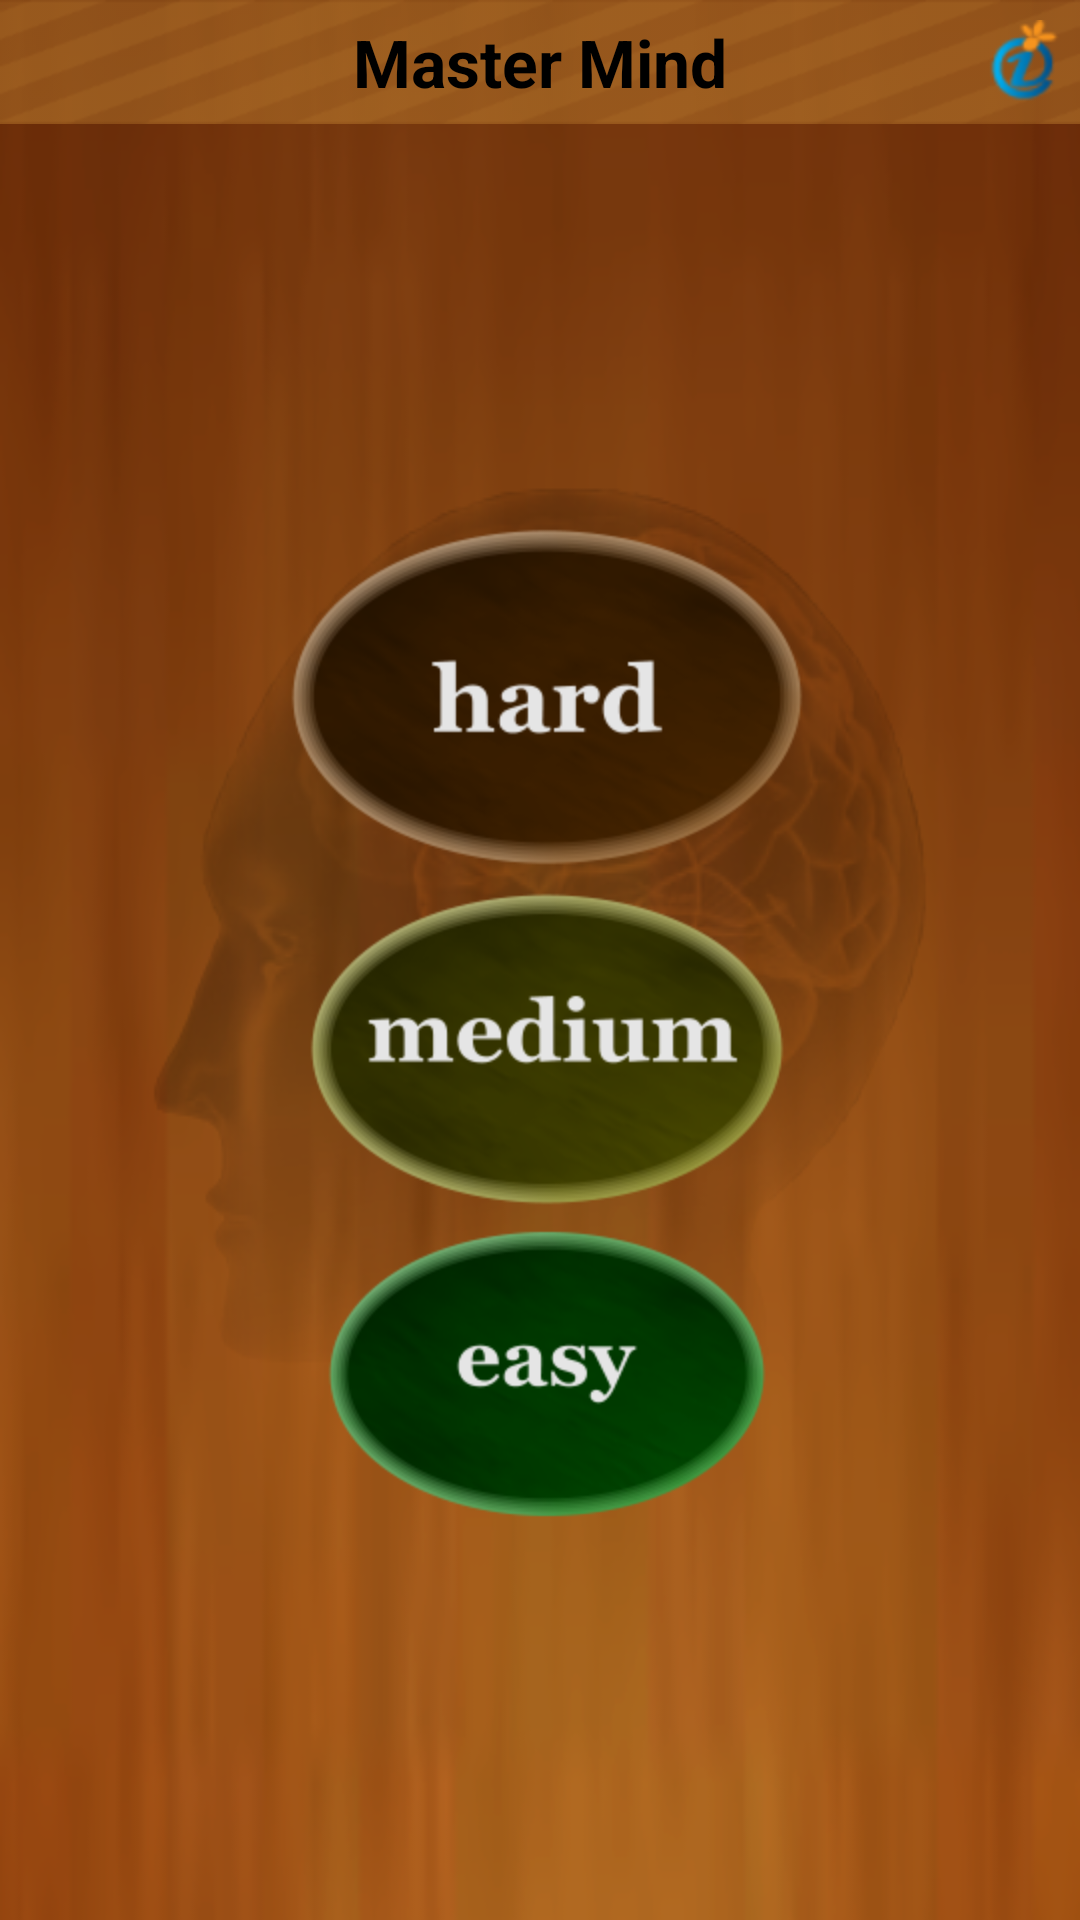

Here is an Android app screen rendered from its layout file. Give the layout XML and the strings, colors and styles it references.
<!-- AndroidManifest.xml: fallback theme Theme.MaterialComponents.DayNight.NoActionBar -->
<!-- res/layout/activity_main_hompage.xml -->
<RelativeLayout xmlns:android="http://schemas.android.com/apk/res/android"
    xmlns:tools="http://schemas.android.com/tools"
    android:layout_width="fill_parent"
    android:layout_height="fill_parent"
    android:background="@drawable/background" 
    >

    
    <RelativeLayout 
        android:id="@+id/hearder_bar"
        android:layout_width="fill_parent"
        android:layout_height="wrap_content"
        android:background="@drawable/bg_header"
        android:layout_centerHorizontal="true"
        >
        
        <TextView 
            android:layout_width="wrap_content"
            android:layout_height="wrap_content"
            android:text="@string/app_name"
            android:textSize="@dimen/text_size_large"
            android:textStyle="bold"
            android:textColor="@color/black"
            android:layout_centerInParent="true"
            />
        
        <ImageView
            android:id="@+id/imageview_button_about"
            android:layout_width="wrap_content"
            android:layout_height="wrap_content"
            android:src="@drawable/style_button_about"
            android:layout_alignParentRight="true"
            android:contentDescription="@string/empty"
            android:layout_centerVertical="true"
            android:layout_marginRight="@dimen/margin_right_tiny"
            android:clickable="true"
            android:soundEffectsEnabled="true"
            />
        
    </RelativeLayout>
    
    
    <LinearLayout
        android:layout_width="fill_parent"
        android:layout_height="fill_parent"
        android:layout_below="@+id/hearder_bar"
        android:orientation="vertical"
        android:background="@android:color/transparent"
        android:layout_marginLeft="@dimen/margin_left_normal"
        android:layout_marginRight="@dimen/margin_right_normal"
        android:gravity="center"
        >
        
        
        <ImageView
            android:id="@+id/imageview_button_hard"
            android:layout_width="wrap_content"
            android:layout_height="wrap_content"
            android:src="@drawable/style_button_level_hard"
            android:contentDescription="@string/empty"
            android:layout_gravity="center"
            android:soundEffectsEnabled="true"
            android:clickable="true"
            />
            
        
        
        <ImageView
            android:id="@+id/imageview_button_medium"
            android:layout_width="wrap_content"
            android:layout_height="wrap_content"
            android:src="@drawable/style_button_level_medium"
            android:contentDescription="@string/empty"
            android:layout_gravity="center"
            android:soundEffectsEnabled="true"
            android:clickable="true"
            />
        
        
        <ImageView
            android:id="@+id/imageview_button_easy"
            android:layout_width="wrap_content"
            android:layout_height="wrap_content"
            android:src="@drawable/style_button_level_easy"
            android:contentDescription="@string/empty"
            android:layout_gravity="center"
            android:soundEffectsEnabled="true"
            android:clickable="true"
            />
        
    </LinearLayout>
    
</RelativeLayout>
<!-- resources referenced by this layout -->
<resources>
  <color name="black">#000000</color>
  <dimen name="margin_left_normal">15dip</dimen>
  <dimen name="margin_right_normal">10dip</dimen>
  <dimen name="margin_right_tiny">4dip</dimen>
  <dimen name="text_size_large">22sp</dimen>
  <!-- drawable background: png bitmap (drawable-hdpi, 108441 bytes) -->
  <!-- drawable bg_header: png bitmap (drawable-hdpi, 5505 bytes) -->
  <!-- drawable style_button_about (drawable) -->
  <?xml version="1.0" encoding="utf-8"?>
  <selector xmlns:android="http://schemas.android.com/apk/res/android"
      android:dither="true">
      
      <item 
      	android:state_pressed="true"
          android:drawable="@drawable/ic_about_press"/>
   
      <item
          android:drawable="@drawable/ic_about"/>
  
          
  </selector>
  <!-- drawable style_button_level_easy (drawable) -->
  <?xml version="1.0" encoding="utf-8"?>
  <selector xmlns:android="http://schemas.android.com/apk/res/android"
      android:dither="true">
      
      <item 
      	android:state_pressed="true"
          android:drawable="@drawable/ic_button_easy_pressed"/>
   
      <item
          android:drawable="@drawable/ic_button_easy"/>
  
          
  </selector>
  <!-- drawable style_button_level_hard (drawable) -->
  <?xml version="1.0" encoding="utf-8"?>
  <selector xmlns:android="http://schemas.android.com/apk/res/android"
      android:dither="true">
      
      <item 
      	android:state_pressed="true"
          android:drawable="@drawable/ic_button_hard_pressed"/>
   
      <item
          android:drawable="@drawable/ic_button_hard"/>
  
          
  </selector>
  <!-- drawable style_button_level_medium (drawable) -->
  <?xml version="1.0" encoding="utf-8"?>
  <selector xmlns:android="http://schemas.android.com/apk/res/android"
      android:dither="true">
      
      <item 
      	android:state_pressed="true"
          android:drawable="@drawable/ic_button_medium_pressed"/>
   
      <item
          android:drawable="@drawable/ic_button_medium"/>
  
          
  </selector>
  <string name="app_name">Master Mind</string>
  <string name="empty" />
  <!-- drawable ic_about_press: png bitmap (drawable-ldpi, 1586 bytes) -->
  <!-- drawable ic_about: png bitmap (drawable-hdpi, 2811 bytes) -->
  <!-- drawable ic_button_easy_pressed: png bitmap (drawable-hdpi, 19414 bytes) -->
  <!-- drawable ic_button_easy: png bitmap (drawable-hdpi, 21962 bytes) -->
  <!-- drawable ic_button_hard_pressed: png bitmap (drawable-hdpi, 24546 bytes) -->
  <!-- drawable ic_button_hard: png bitmap (drawable-hdpi, 28212 bytes) -->
  <!-- drawable ic_button_medium_pressed: png bitmap (drawable-hdpi, 25702 bytes) -->
  <!-- drawable ic_button_medium: png bitmap (drawable-hdpi, 28472 bytes) -->
</resources>
